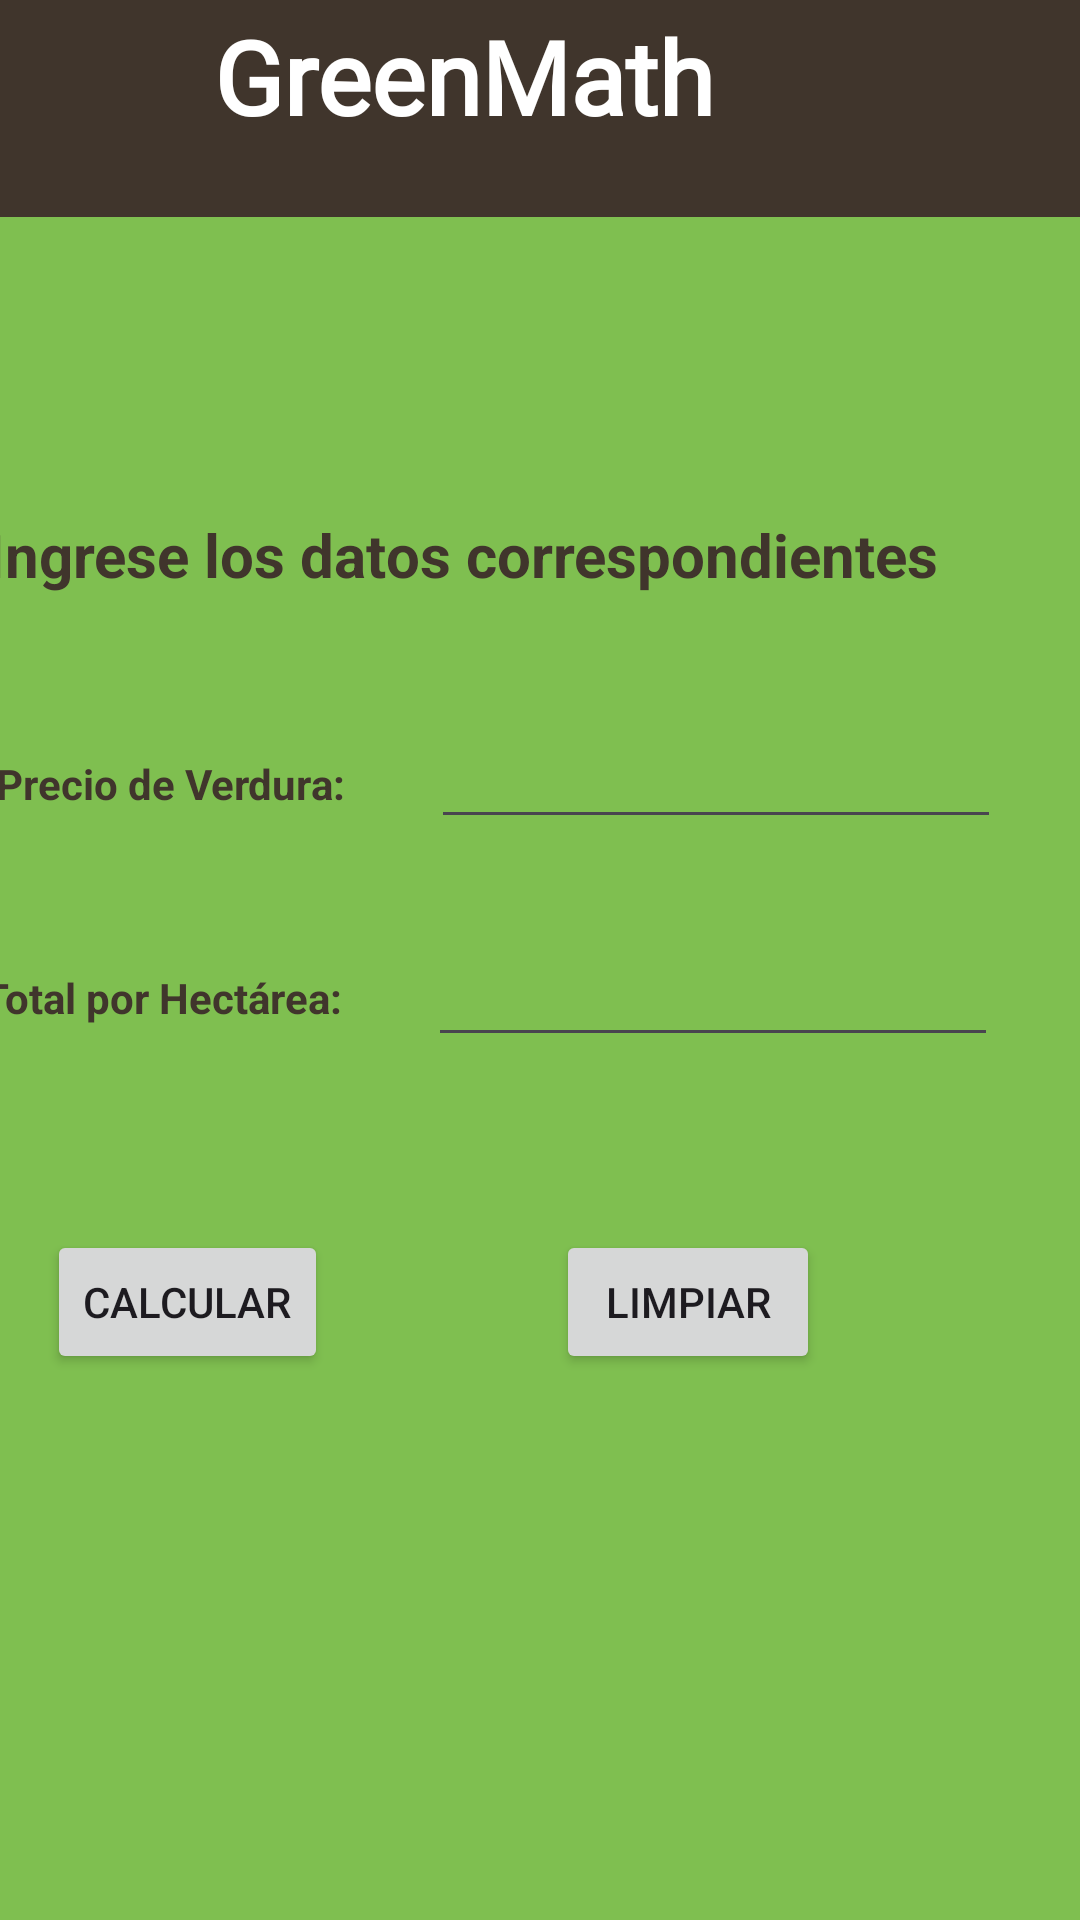

Android layout source for this screen:
<!-- AndroidManifest.xml: application theme Theme.GreenMath -->
<!-- res/layout/activity_main.xml -->
<?xml version="1.0" encoding="utf-8"?>
<androidx.constraintlayout.widget.ConstraintLayout xmlns:android="http://schemas.android.com/apk/res/android"
    xmlns:app="http://schemas.android.com/apk/res-auto"
    xmlns:tools="http://schemas.android.com/tools"
    android:layout_width="match_parent"
    android:layout_height="match_parent"
    tools:context=".MainActivity">

    <androidx.constraintlayout.widget.ConstraintLayout
        android:id="@+id/constraintLayout2"
        android:layout_width="411dp"
        android:layout_height="731dp"
        android:background="@color/verde_lima"
        app:layout_constraintBottom_toBottomOf="parent"
        app:layout_constraintEnd_toEndOf="parent"
        app:layout_constraintHorizontal_bias="1.0"
        app:layout_constraintStart_toStartOf="parent"
        app:layout_constraintTop_toTopOf="parent"
        app:layout_constraintVertical_bias="1.0">

        <TextView
            android:id="@+id/textView"
            android:layout_width="wrap_content"
            android:layout_height="wrap_content"
            android:text="Ingrese los datos correspondientes"
            android:textColor="@color/cafe_oscuro"
            android:textSize="20sp"
            android:textStyle="bold"
            app:layout_constraintBottom_toBottomOf="parent"
            app:layout_constraintEnd_toEndOf="parent"
            app:layout_constraintHorizontal_bias="0.494"
            app:layout_constraintStart_toStartOf="parent"
            app:layout_constraintTop_toTopOf="parent"
            app:layout_constraintVertical_bias="0.372" />

        <TextView
            android:id="@+id/textView5"
            android:layout_width="wrap_content"
            android:layout_height="wrap_content"
            android:text="Precio de Verdura:"
            android:textColor="@color/cafe_oscuro"
            android:textStyle="bold"
            app:layout_constraintBottom_toBottomOf="parent"
            app:layout_constraintEnd_toEndOf="parent"
            app:layout_constraintHorizontal_bias="0.167"
            app:layout_constraintStart_toStartOf="parent"
            app:layout_constraintTop_toTopOf="parent"
            app:layout_constraintVertical_bias="0.481" />

        <TextView
            android:id="@+id/textView6"
            android:layout_width="wrap_content"
            android:layout_height="wrap_content"
            android:text="Total por Hectárea:"
            android:textColor="@color/cafe_oscuro"
            android:textStyle="bold"
            app:layout_constraintBottom_toBottomOf="parent"
            app:layout_constraintEnd_toEndOf="parent"
            app:layout_constraintHorizontal_bias="0.155"
            app:layout_constraintStart_toStartOf="parent"
            app:layout_constraintTop_toTopOf="parent"
            app:layout_constraintVertical_bias="0.581" />

        <ImageView
            android:id="@+id/imageView"
            android:layout_width="113dp"
            android:layout_height="109dp"
            app:layout_constraintBottom_toBottomOf="parent"
            app:layout_constraintEnd_toEndOf="parent"
            app:layout_constraintHorizontal_bias="0.151"
            app:layout_constraintStart_toStartOf="parent"
            app:layout_constraintTop_toTopOf="parent"
            app:layout_constraintVertical_bias="0.954"
            app:srcCompat="@mipmap/vegetal" />

        <androidx.constraintlayout.widget.ConstraintLayout
            android:layout_width="411dp"
            android:layout_height="94dp"
            android:background="@color/cafe_oscuro"
            app:layout_constraintBottom_toTopOf="@+id/textView"
            app:layout_constraintEnd_toEndOf="parent"
            app:layout_constraintHorizontal_bias="0.0"
            app:layout_constraintStart_toStartOf="parent"
            app:layout_constraintTop_toTopOf="parent"
            app:layout_constraintVertical_bias="0.41">

            <TextView
                android:id="@+id/textView4"
                android:layout_width="wrap_content"
                android:layout_height="wrap_content"
                android:fontFamily="@font/fuente"
                android:text="GreenMath"
                android:textColor="@color/white"
                android:textSize="34sp"
                android:textStyle="bold"
                app:layout_constraintBottom_toBottomOf="parent"
                app:layout_constraintEnd_toEndOf="parent"
                app:layout_constraintHorizontal_bias="0.5"
                app:layout_constraintStart_toStartOf="parent"
                app:layout_constraintTop_toTopOf="parent"
                app:layout_constraintVertical_bias="0.5" />
        </androidx.constraintlayout.widget.ConstraintLayout>

        <Button
            android:id="@+id/btnCalcular"
            android:layout_width="wrap_content"
            android:layout_height="wrap_content"
            android:text="Calcular"
            app:layout_constraintBottom_toBottomOf="parent"
            app:layout_constraintEnd_toEndOf="parent"
            app:layout_constraintHorizontal_bias="0.209"
            app:layout_constraintStart_toStartOf="parent"
            app:layout_constraintTop_toTopOf="parent"
            app:layout_constraintVertical_bias="0.733" />

        <Button
            android:id="@+id/btnLimpiar"
            android:layout_width="wrap_content"
            android:layout_height="wrap_content"
            android:text="Limpiar"
            app:layout_constraintBottom_toBottomOf="parent"
            app:layout_constraintEnd_toEndOf="parent"
            app:layout_constraintHorizontal_bias="0.731"
            app:layout_constraintStart_toStartOf="parent"
            app:layout_constraintTop_toTopOf="parent"
            app:layout_constraintVertical_bias="0.733" />

        <EditText
            android:id="@+id/etPrecioVerdura"
            android:layout_width="wrap_content"
            android:layout_height="wrap_content"
            android:ems="10"
            android:inputType="number"
            android:textColor="@color/cafe_oscuro"
            android:textSize="16sp"
            app:layout_constraintBottom_toBottomOf="parent"
            app:layout_constraintEnd_toEndOf="parent"
            app:layout_constraintHorizontal_bias="0.879"
            app:layout_constraintStart_toStartOf="parent"
            app:layout_constraintTop_toTopOf="parent"
            app:layout_constraintVertical_bias="0.479" />

        <EditText
            android:id="@+id/etTotalHectarea"
            android:layout_width="wrap_content"
            android:layout_height="wrap_content"
            android:ems="10"
            android:inputType="number"
            android:textColor="@color/cafe_oscuro"
            android:textSize="16sp"
            app:layout_constraintBottom_toBottomOf="parent"
            app:layout_constraintEnd_toEndOf="parent"
            app:layout_constraintHorizontal_bias="0.875"
            app:layout_constraintStart_toStartOf="parent"
            app:layout_constraintTop_toTopOf="parent"
            app:layout_constraintVertical_bias="0.584" />

    </androidx.constraintlayout.widget.ConstraintLayout>

</androidx.constraintlayout.widget.ConstraintLayout>
<!-- resources referenced by this layout -->
<resources>
  <color name="cafe_oscuro">#40352C</color>
  <color name="verde_lima">#7FBF50</color>
  <color name="white">#FFFFFFFF</color>
  <style name="Theme.GreenMath" parent="Base.Theme.GreenMath" />
  <style name="Base.Theme.GreenMath" parent="Theme.Material3.DayNight.NoActionBar">
          
          
      </style>
</resources>
